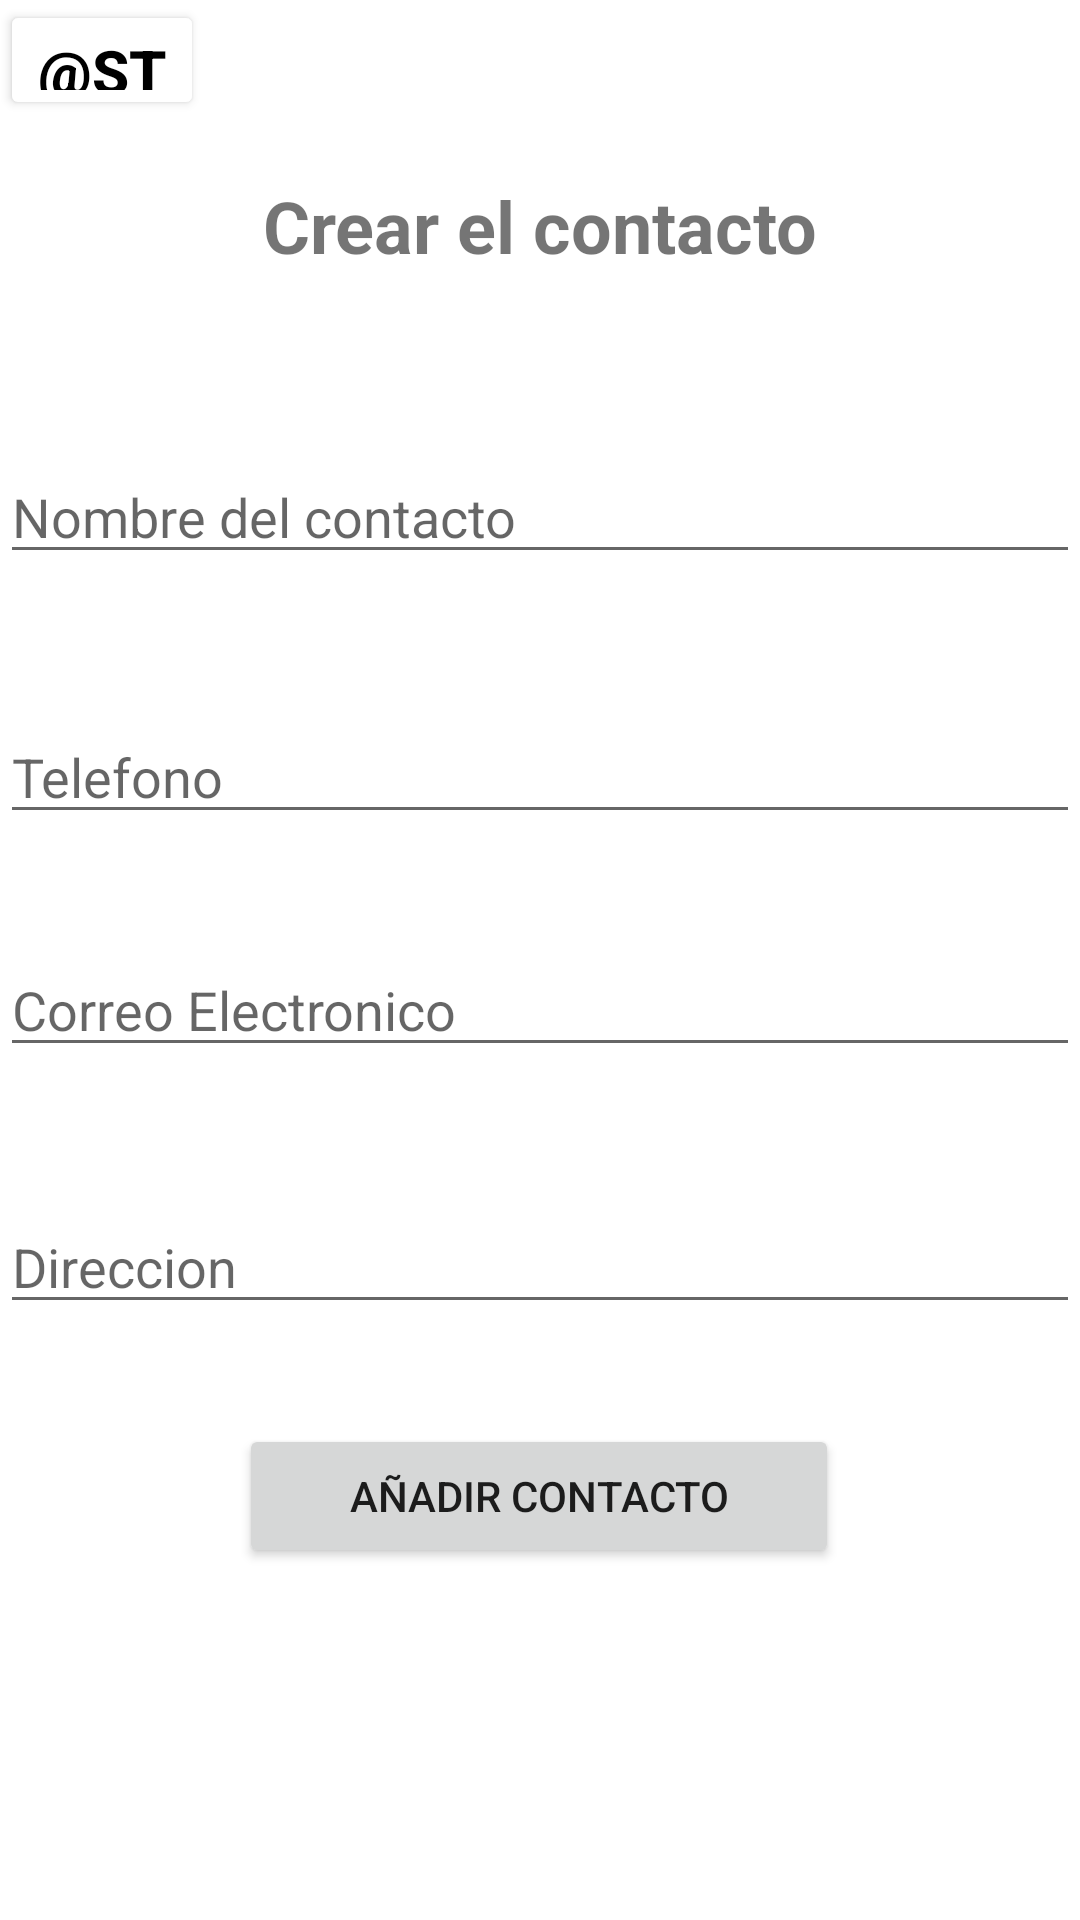

Reconstruct the res/layout file that produces this screen, plus the resources it refers to.
<!-- AndroidManifest.xml: application theme Theme.Express_App -->
<!-- res/layout/activity_contactos.xml -->
<?xml version="1.0" encoding="utf-8"?>
<androidx.constraintlayout.widget.ConstraintLayout xmlns:android="http://schemas.android.com/apk/res/android"
    xmlns:app="http://schemas.android.com/apk/res-auto"
    xmlns:tools="http://schemas.android.com/tools"
    android:layout_width="fill_parent"
    android:layout_height="match_parent"
    android:layout_marginTop="5dp"
    tools:context=".Contactos.ContactosAdapter" >

    <TextView
        android:id="@+id/textView"
        android:layout_width="wrap_content"
        android:layout_height="wrap_content"
        android:text="@string/new_contact"
        android:textSize="24sp"
        android:textStyle="bold"
        app:layout_constraintBottom_toTopOf="@+id/nombreTxt"
        app:layout_constraintEnd_toEndOf="parent"
        app:layout_constraintStart_toStartOf="parent"
        app:layout_constraintTop_toTopOf="parent" />

    <EditText
        android:id="@+id/telefonoTxt"
        android:layout_width="fill_parent"
        android:layout_height="wrap_content"
        android:layout_marginTop="200dp"
        android:ems="10"
        android:hint="@string/numero"
        android:inputType="phone"
        app:layout_constraintBottom_toTopOf="@+id/correoTxt"
        app:layout_constraintTop_toTopOf="parent"
        tools:layout_editor_absoluteX="0dp"
        tools:ignore="MissingConstraints" />

    <EditText
        android:id="@+id/correoTxt"
        android:layout_width="fill_parent"
        android:layout_height="wrap_content"
        android:layout_marginTop="300dp"
        android:layout_marginBottom="30dp"
        android:ems="10"
        android:hint="@string/email"
        android:inputType="textEmailAddress"
        app:layout_constraintBottom_toTopOf="@+id/direccionTxt"
        app:layout_constraintTop_toTopOf="parent"
        tools:layout_editor_absoluteX="0dp"
        tools:ignore="MissingConstraints" />

    <EditText
        android:id="@+id/direccionTxt"
        android:layout_width="fill_parent"
        android:layout_height="wrap_content"
        android:layout_marginTop="400dp"
        android:ems="10"
        android:hint="@string/ubicacion"
        android:inputType="textPostalAddress"
        app:layout_constraintTop_toTopOf="parent"
        tools:layout_editor_absoluteX="0dp"
        tools:ignore="MissingConstraints" />

    <Button
        android:id="@+id/btn_lista_contactos"
        android:layout_width="200dp"
        android:layout_height="wrap_content"
        android:text="@string/add_contact"
        app:layout_constraintBottom_toBottomOf="parent"
        app:layout_constraintEnd_toEndOf="parent"
        app:layout_constraintHorizontal_bias="0.497"
        app:layout_constraintStart_toStartOf="parent"
        app:layout_constraintTop_toBottomOf="@+id/direccionTxt"
        app:layout_constraintVertical_bias="0.221" />

    <EditText
        android:id="@+id/nombreTxt"
        android:layout_width="fill_parent"
        android:layout_height="wrap_content"
        android:layout_marginTop="150dp"
        android:ems="10"
        android:hint="@string/name_contact"
        android:inputType="textPersonName"
        app:layout_constraintEnd_toEndOf="parent"
        app:layout_constraintTop_toTopOf="parent" />

    <Button
        android:id="@+id/btn_galeria"
        android:layout_width="68dp"
        android:layout_height="40dp"
        android:layout_marginBottom="6dp"
        android:backgroundTint="@color/white"
        android:text="@string/btn_vista"
        android:textColor="@color/black"
        android:textSize="20sp"
        android:textStyle="bold"
        app:layout_constraintEnd_toEndOf="parent"
        app:layout_constraintHorizontal_bias="0.0"
        app:layout_constraintStart_toStartOf="parent"
        app:layout_constraintTop_toTopOf="parent"
        app:layout_constraintVertical_bias="0.0"
        app:layout_constraintVertical_chainStyle="packed" />

</androidx.constraintlayout.widget.ConstraintLayout>
<!-- resources referenced by this layout -->
<resources>
  <color name="black">#FF000000</color>
  <color name="white">#FFFFFFFF</color>
  <string name="add_contact">Añadir Contacto</string>
  <string name="email">Correo Electronico</string>
  <string name="name_contact">Nombre del contacto</string>
  <string name="new_contact">Crear el contacto</string>
  <string name="numero">Telefono</string>
  <string name="ubicacion">Direccion</string>
  <style name="Theme.Express_App" parent="Theme.MaterialComponents.DayNight.DarkActionBar">
          
           <item name="colorPrimary">@color/purple_500</item>
          <item name="colorPrimaryVariant">@color/purple_700</item>
          <item name="colorOnPrimary">@color/white</item>
          
          <item name="colorSecondary">@color/teal_200</item>
          <item name="colorSecondaryVariant">@color/teal_700</item>
          <item name="colorOnSecondary">@color/black</item>
          
          <item name="android:statusBarColor" tools:targetApi="l">?attr/colorPrimaryVariant</item>
          
          <item name="colorPrimaryDark">@color/colorPrimaryDark</item>
          <item name="colorAccent">@color/colorAccent</item>
      </style>
  <color name="purple_500">#FF6200EE</color>
  <color name="purple_700">#FF3700B3</color>
  <color name="teal_200">#FF03DAC5</color>
  <color name="teal_700">#FF018786</color>
  <color name="colorPrimaryDark">#5DC784</color>
  <color name="colorAccent">#FDB449</color>
</resources>
